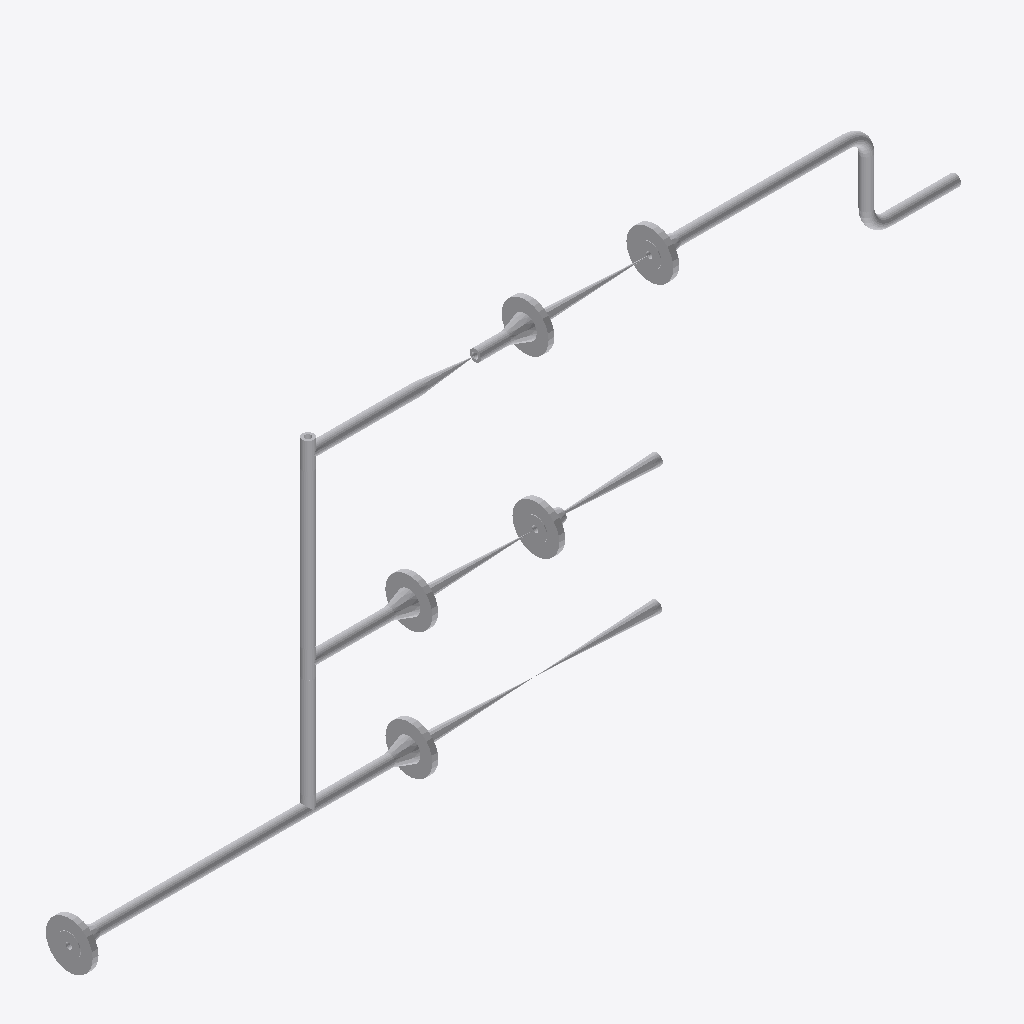
Isometric view of an IFC building model (IFC-SPF (STEP), schema IFC2X3, length unit millimetre), seen from the south-west, elements coloured by IFC class: 25 other elements (light grey).
Extent 1.7 m × 0.1 m × 0.7 m (x, y, z). Elements (25): 10 IfcFlowController, 10 IfcFlowSegment, 5 IfcFlowFitting.

HEADER;
FILE_DESCRIPTION(('ViewDefinition [CoordinationView]'),'2;1');
FILE_NAME('/home/giovanni/IdeaProjects/ifc/ifc-out/sk/05ML12000071203DV.ifc','2020-10-07T19:51:20',(''),('Antea'),'IFC.JAVA 0.0.1-SNAPSHOT','Antea IFC Export 0.0.1-SNAPSHOT','');
FILE_SCHEMA(('IFC2X3'));
ENDSEC;
DATA;
#15=IFCPROJECT('0dJv3l6sfCaP0_ug6d4_hK',#6,'05-ML-120-0-007-1/2"-03D-V',$,$,$,$,(#9),#14);
#16=IFCSITE('3s6EHy7GTAYB_PbT_FALmH',#6,$,$,$,$,$,$,.COMPLEX.,$,$,$,$,$);
#35=IFCFLOWSEGMENT('2sqhD7bU53yAuD6lHNQWBC',#6,'Shell','{?  "CATEGORY" : "TUBTUBI",?  "ADESCR" : "TB5293238",?  "NCOR_ALLOW" : 3,?  "NDIAMETRO" : 21.34,?  "ASCHEDULE" : "160",?  "ITIPO_STD" : "0-ANSI",?  "ITIPO_FAMSPEC" : "",?  "AGRUPPO_SCH" : "03D",?  "NS',$,#22,#34,$);
#113=IFCFLOWSEGMENT('1mt$f0FkH1lBerBmWxOf2h',#6,'Shell','{?  "CATEGORY" : "TUBTUBI",?  "ADESCR" : "TB5293287",?  "NCOR_ALLOW" : 3,?  "NDIAMETRO" : 21.34,?  "ASCHEDULE" : "160",?  "ITIPO_STD" : "0-ANSI",?  "ITIPO_FAMSPEC" : "",?  "AGRUPPO_SCH" : "03D",?  "NS',$,#105,#112,$);
#80=IFCFLOWSEGMENT('0KvcG2gcPE28V2DEMOCMWY',#6,'Shell','{?  "CATEGORY" : "TUBTUBI",?  "ADESCR" : "TB5293250",?  "NCOR_ALLOW" : 3,?  "NDIAMETRO" : 21.34,?  "ASCHEDULE" : "160",?  "ITIPO_STD" : "0-ANSI",?  "ITIPO_FAMSPEC" : "",?  "AGRUPPO_SCH" : "03D",?  "NS',$,#72,#79,$);
#157=IFCFLOWCONTROLLER('2HYZQETmL2o9HjhSeHZrrW',#6,'Nozzle','{?  "CATEGORY" : "TUBFLANGE",?  "ADESCR" : "New",?  "NCOR_ALLOW" : 3,?  "NDIAMETRO" : 21.34,?  "ITIPO_TENUTA" : "0-TFG_NONE",?  "ASCHEDULE" : "160",?  "ACLASS" : "150",?  "ITIPO_STD" : "0-ANSI",?  "IT',$,#139,#156,$);
#165=IFCFLOWCONTROLLER('2u37wdgv1FohWKsHH3Kd2p',#6,'Nozzle','{?  "CATEGORY" : "TUBFLANGE",?  "ADESCR" : "New",?  "NCOR_ALLOW" : 3,?  "NDIAMETRO" : 21.34,?  "ITIPO_TENUTA" : "0-TFG_NONE",?  "ASCHEDULE" : "160",?  "ACLASS" : "150",?  "ITIPO_STD" : "0-ANSI",?  "IT',$,#164,#156,$);
#176=IFCFLOWCONTROLLER('05dd7Kdh97pgwwaaGwWJxJ',#6,'Nozzle','{?  "CATEGORY" : "TUBFLANGE",?  "ADESCR" : "New",?  "NCOR_ALLOW" : 3,?  "NDIAMETRO" : 21.34,?  "ITIPO_TENUTA" : "0-TFG_NONE",?  "ASCHEDULE" : "160",?  "ACLASS" : "150",?  "ITIPO_STD" : "0-ANSI",?  "IT',$,#175,#156,$);
#173=IFCFLOWCONTROLLER('2M82EeZn1DZxsN9UqqgCkJ',#6,'Nozzle','{?  "CATEGORY" : "TUBFLANGE",?  "ADESCR" : "New",?  "NCOR_ALLOW" : 3,?  "NDIAMETRO" : 21.34,?  "ITIPO_TENUTA" : "0-TFG_NONE",?  "ASCHEDULE" : "160",?  "ACLASS" : "150",?  "ITIPO_STD" : "0-ANSI",?  "IT',$,#172,#156,$);
#169=IFCFLOWCONTROLLER('0PSUofhqL3GB7cDdKaFdnG',#6,'Nozzle','{?  "CATEGORY" : "TUBFLANGE",?  "ADESCR" : "New",?  "NCOR_ALLOW" : 3,?  "NDIAMETRO" : 21.34,?  "ITIPO_TENUTA" : "0-TFG_NONE",?  "ASCHEDULE" : "160",?  "ACLASS" : "150",?  "ITIPO_STD" : "0-ANSI",?  "IT',$,#168,#156,$);
#161=IFCFLOWCONTROLLER('07LLNZNan9FOXOgCWM5Oq_',#6,'Nozzle','{?  "CATEGORY" : "TUBFLANGE",?  "ADESCR" : "New",?  "NCOR_ALLOW" : 3,?  "NDIAMETRO" : 21.34,?  "ITIPO_TENUTA" : "0-TFG_NONE",?  "ASCHEDULE" : "160",?  "ACLASS" : "150",?  "ITIPO_STD" : "0-ANSI",?  "IT',$,#160,#156,$);
#238=IFCFLOWCONTROLLER('2xgXfx00fBsQC8y61dcf$B',#6,'Valve','{?  "CATEGORY" : "TUBVALVOLE",?  "ADESCR" : "VL5293092",?  "IACCESSO" : "0-Sconoscuito",?  "NDIAMETRO" : 21.34,?  "ITIPO_VALVOLA" : "1-VALVE_STD",?  "ITIPO_COLL" : "0-COLL_FLANGIATO",?  "IOVOLANTINO" ',$,#223,#237,$);
#255=IFCFLOWCONTROLLER('33SVU49DD6Pfh72xDCF$6K',#6,'Valve','{?  "CATEGORY" : "TUBVALVOLE",?  "ADESCR" : "New",?  "IACCESSO" : "0-Sconoscuito",?  "NDIAMETRO" : 21.34,?  "ITIPO_VALVOLA" : "1-VALVE_STD",?  "ITIPO_COLL" : "0-COLL_FLANGIATO",?  "IOVOLANTINO" : "0-A',$,#241,#254,$);
#58=IFCFLOWSEGMENT('27RWPuHkPAe8HblhqYsSMo',#6,'Shell','{?  "CATEGORY" : "TUBTUBI",?  "ADESCR" : "TB5293244",?  "NCOR_ALLOW" : 3,?  "NDIAMETRO" : 21.34,?  "ASCHEDULE" : "160",?  "ITIPO_STD" : "0-ANSI",?  "ITIPO_FAMSPEC" : "",?  "AGRUPPO_SCH" : "03D",?  "NS',$,#50,#57,$);
#91=IFCFLOWSEGMENT('0sauzYfevDIeNlaeGo2Us_',#6,'Shell','{?  "CATEGORY" : "TUBTUBI",?  "ADESCR" : "TB5293281",?  "NCOR_ALLOW" : 3,?  "NDIAMETRO" : 21.34,?  "ASCHEDULE" : "160",?  "ITIPO_STD" : "0-ANSI",?  "ITIPO_FAMSPEC" : "",?  "AGRUPPO_SCH" : "03D",?  "NS',$,#83,#90,$);
#136=IFCFLOWSEGMENT('1$DpDwcbbEqPF3PToa5ngm',#6,'Shell','{?  "CATEGORY" : "TUBTUBI",?  "ADESCR" : "TB5293291",?  "NCOR_ALLOW" : 3,?  "NDIAMETRO" : 21.34,?  "ASCHEDULE" : "160",?  "ITIPO_STD" : "0-ANSI",?  "ITIPO_FAMSPEC" : "",?  "AGRUPPO_SCH" : "03D",?  "NS',$,#128,#135,$);
#46=IFCFLOWSEGMENT('3ssnAxK51C_vDgjY8eZM4g',#6,'Shell','{?  "CATEGORY" : "TUBTUBI",?  "ADESCR" : "TB5293242",?  "NCOR_ALLOW" : 3,?  "NDIAMETRO" : 21.34,?  "ASCHEDULE" : "160",?  "ITIPO_STD" : "0-ANSI",?  "ITIPO_FAMSPEC" : "",?  "AGRUPPO_SCH" : "03D",?  "NS',$,#38,#45,$);
#69=IFCFLOWSEGMENT('3KwWRBao92IPetskLXbKlL',#6,'Shell','{?  "CATEGORY" : "TUBTUBI",?  "ADESCR" : "TB5293248",?  "NCOR_ALLOW" : 3,?  "NDIAMETRO" : 21.34,?  "ASCHEDULE" : "160",?  "ITIPO_STD" : "0-ANSI",?  "ITIPO_FAMSPEC" : "",?  "AGRUPPO_SCH" : "03D",?  "NS',$,#61,#68,$);
#125=IFCFLOWSEGMENT('3HX5WuSwLC49Kh5amrGLre',#6,'Shell','{?  "CATEGORY" : "TUBTUBI",?  "ADESCR" : "TB5293289",?  "NCOR_ALLOW" : 3,?  "NDIAMETRO" : 21.34,?  "ASCHEDULE" : "160",?  "ITIPO_STD" : "0-ANSI",?  "ITIPO_FAMSPEC" : "",?  "AGRUPPO_SCH" : "03D",?  "NS',$,#117,#124,$);
#289=IFCFLOWCONTROLLER('0NYbtiuV977QHiwUapLenH',#6,'Valve','{?  "CATEGORY" : "TUBVALVOLE",?  "ADESCR" : "New",?  "IACCESSO" : "0-Sconoscuito",?  "NDIAMETRO" : 21.34,?  "ITIPO_VALVOLA" : "1-VALVE_STD",?  "ITIPO_COLL" : "0-COLL_FLANGIATO",?  "IOVOLANTINO" : "0-A',$,#275,#288,$);
#205=IFCFLOWFITTING('0TN2VX9HX6Vvbh2dgXSbjh',#6,'Tee','{?  "CATEGORY" : "TUBDIRAME",?  "ADESCR" : "New",?  "NDIAMETRO1" : 21.34,?  "NCOR_ALLOW" : 3,?  "ASCHEDULE" : "160",?  "ITIPO_STD" : "0-ANSI",?  "ITIPO_FAMSPEC" : "",?  "AGRUPPO_SCH" : "03D",?  "NSPES',$,#204,#196,$);
#102=IFCFLOWSEGMENT('1CZk6Wwur8JQ_k1Zzvz0Be',#6,'Shell','{?  "CATEGORY" : "TUBTUBI",?  "ADESCR" : "TB5293283",?  "NCOR_ALLOW" : 3,?  "NDIAMETRO" : 21.34,?  "ASCHEDULE" : "160",?  "ITIPO_STD" : "0-ANSI",?  "ITIPO_FAMSPEC" : "",?  "AGRUPPO_SCH" : "03D",?  "NS',$,#94,#101,$);
#201=IFCFLOWFITTING('1fVLwpF8P39Rs7S9yBA1Fu',#6,'Tee','{?  "CATEGORY" : "TUBDIRAME",?  "ADESCR" : "New",?  "NDIAMETRO1" : 21.34,?  "NCOR_ALLOW" : 3,?  "ASCHEDULE" : "160",?  "ITIPO_STD" : "0-ANSI",?  "ITIPO_FAMSPEC" : "",?  "AGRUPPO_SCH" : "03D",?  "NSPES',$,#200,#196,$);
#197=IFCFLOWFITTING('2jt5q1uTvDye$Lw0JRYyGK',#6,'Tee','{?  "CATEGORY" : "TUBDIRAME",?  "ADESCR" : "New",?  "NDIAMETRO1" : 21.34,?  "NCOR_ALLOW" : 3,?  "ASCHEDULE" : "160",?  "ITIPO_STD" : "0-ANSI",?  "ITIPO_FAMSPEC" : "",?  "AGRUPPO_SCH" : "03D",?  "NSPES',$,#179,#196,$);
#220=IFCFLOWFITTING('1LX7HcyLfBSAM9NuaNYbrs',#6,'Curve','{?  "CATEGORY" : "TUBCURVE",?  "ADESCR" : "New",?  "NANGOLO" : 90,?  "NCOR_ALLOW" : 3,?  "NDIAMETRO" : 21.34,?  "ASCHEDULE" : "160",?  "ITIPO_STD" : "0-ANSI",?  "ITIPO_FAMSPEC" : "",?  "AGRUPPO_SCH" :',$,#219,#215,$);
#216=IFCFLOWFITTING('3ref2htab4ChsO8x3t4mN7',#6,'Curve','{?  "CATEGORY" : "TUBCURVE",?  "ADESCR" : "New",?  "NANGOLO" : 90,?  "NCOR_ALLOW" : 3,?  "NDIAMETRO" : 21.34,?  "ASCHEDULE" : "160",?  "ITIPO_STD" : "0-ANSI",?  "ITIPO_FAMSPEC" : "",?  "AGRUPPO_SCH" :',$,#208,#215,$);
#272=IFCFLOWCONTROLLER('00gX9cou5Ad8c8tBZmEG1N',#6,'Valve','{?  "CATEGORY" : "TUBVALVOLE",?  "ADESCR" : "New",?  "IACCESSO" : "0-Sconoscuito",?  "NDIAMETRO" : 21.34,?  "ITIPO_VALVOLA" : "6-CHECK_VALVE",?  "ITIPO_COLL" : "1-COLL_SALDATO",?  "IOVOLANTINO" : "0-A',$,#258,#271,$);
ENDSEC;
